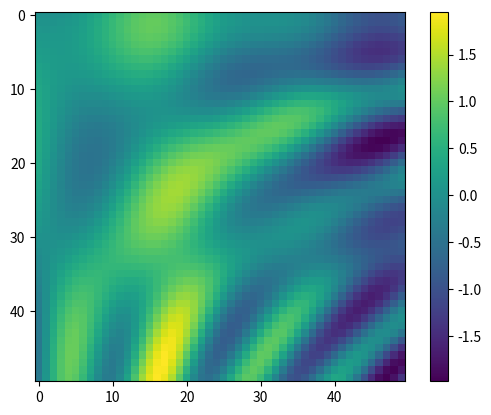

The matplotlib source for this figure:

# Конспект лекции 2
# ВЫПОЛНИЛ: АГЕЕВ ДАНИИЛ ЭДУАРДОВИЧ


import numpy as np
import matplotlib.pyplot as plt



### суммирование значений (и другие агрегатные функции)

rng = np.random.default_rng(1)
s = rng.random(50)

print(s)
print(sum(s))
print(np.sum(s))

a = np.array([
    [1,2,3,4,5],
    [6,7,8,9,10]
])

print(np.sum(a)) # сумма элементов
print(np.sum(a,axis=0)) # axis - измер, получ некот свернутое (сумма по столбцам)
print(np.sum(a,axis=1)) # по строкам

# функция минимума
print(np.min(a))
print(np.min(a,axis=0)) 
print(np.min(a,axis=1))

# можем применять функцию непостредственно к массиву
print(a.min())
print(a.min(0))
print(a.min(1))

# безопасная версия запуска функций (при возможном наличии NaN - not a number)
# функция минимума
print(np.nanmin(a))
print(np.nanmin(a,axis=0)) 
print(np.nanmin(a,axis=1))


### транслирование (broadcasting)
# набор правил, которые позволяют осущевстлять бинарные операции с массивами разных форм и размеров

a = np.array([0,1,2])
b = np.array([5,5,5])

print(a + b)
print(a + 5) # сложение двух массивов разных форм, в процессе бродкастинга 5 расширяется (транслируется) в массив [5,5,5]
# т.e. подстраивается под размер массива а

a = np.array([[0,1,2], [3,4,5]])
print(a + 5)

# трансляция обоих массивов
a = np.array([0,1,2])
b = np.array([[0],[1],[2]])
print(a + b)

# ПРАВИЛА
## 1. Если размерности массивов отличаются, то форма массива с меньшей размерностью дополняется 1 с левой стороны

a = np.array([[0,1,2], [3,4,5]])
b = np.array([5])

print(a.ndim, a.shape) # ndim - кол-во измерений, shape - размерности
print(b.ndim, b.shape)

# a (2,3) -> (2,3)
# b (1,0) -> (1,1)

print(a + b)

## 2. Если формы массивов не совпадают (shape) в каком-то измерении, то если у массива форма равна 1, то он растягивается до соотв-я формы
## второго массива: (1,1) -> (2,3)

## 3. Если после применения этих правил в каком-либо измерении размеры отличаются и ни один из них не равен 1, то генерируется ошибка

# ещё примеры:

a = np.ones((2,3))
b = np.arange(3)

print(a)
print(a.ndim, a.shape) # ndim - кол-во измерений, shape - размерности

print(b)
print(b.ndim, b.shape)

# (2,3) -> (2,3) -> (2,3)
# (3,) -> (1,3) (ПР1) -> (2,3) (ПР2)

c = a + b
print(c)
print(c.ndim, c.shape)


a = np.arange(3).reshape((3,1))
b = np.arange(3)

print(a)
print(b)

print(a.ndim, a.shape)
print(b.ndim, b.shape)

# (3,1) -> (3,1) -> (3,3)
# (3,) -> (1,3) -> (3,3)

# [ 0 0 0 ]   [0 1 2]
# [ 1 1 1 ] + [0 1 2]
# [ 2 2 2 ]   [0 1 2]

c = a + b

print(c, c.shape)


# пример, когда не работает 

a = np.ones((3,2))
b = np.arange(3)

# 2 (3,2) -> (3,2) -> (3,2) ПР3 - генерация ошибки
# 1 (3,) -> (1,3) -> (3,3)

#c = a + b

# Q1: Что надо изменить в последнем примере, чтобы он заработал без ошибок



# центрирование по столбцам 

X = np.array([
    [1,2,3,4,5,6,7,8,9],
    [9,8,7,6,5,4,3,2,1]
])

Xmean0 = X.mean(0) # ср знач по строке
print(Xmean0)

Xcenter0 = X - Xmean0
print(Xcenter0)


# центрирование по строке

Xmean1 = X.mean(1)
print(Xmean1)

Xmean1 = Xmean1[:, np.newaxis] #тк просто не получится

Xcenter1 = X - Xmean1
print(Xcenter1)



x = np.linspace(0, 5, 50)
y = np.linspace(0, 5, 50)[:, np.newaxis]

z = np.sin(x)**3 + np.cos(20+y*x) * np.sin(y)
print(z.shape)

plt.imshow(z)
plt.colorbar()
plt.show()



### сравнение
# какие из элементов массива удовлетворяют некоторым условиям

x = np.array([1,2,3,4,5])
y = np.array([[1,2,3,4,5],[6,7,8,9,10]])

print(x < 3) # < - универсальная функция -> на выходе массив bool удовл или не удовл
print(np.less(x,3))

# False = 0
# True = 1

print(np.sum(x < 4)) # количество элементов
print(np.sum(y < 4, axis=0))
print(np.sum(y < 4, axis=1))

# & (И), | (или), ^, ~

# Q2: Пример для y. Вычислить количество элементов (по обоим размерностям), значения которых больше 3 и меньше 9



# Маски - булевые массивы

x = np.array([1,2,3,4,5])
y = print(x < 3)

print(x[x < 3])



print(bin(42))
print(bin(59))
print(bin(42 & 59))



### векторизация индекса
x = np.array([0,1,2,3,4,5,6,7,8,9])

index = [1,5,7]

print(x[index])

index = [[1,5,7], [2,4,8]]

print(x[index]) # результат отражает размерность массива индексов, а не как выглядел изначальный массив

## форма результата отражает форму массива индексов, а не форму исходного массива



x = np.arange(12).reshape((3,4))

print(x)
print(x[2])
print(x[2, [2,0,1]]) # берем вторую строку и выбираем конкретные элементы
print(x[1:, [2,0,1]]) 



# с помощью векторизации можем модифицировать части массива
x = np.arange(10)
i = np.array([2,1,8,4])

print(x)
x[i] = 999
print(x)



### сортировка массивов

x = [3,2,4,5,6,1,4,1,7,8]

print(sorted(x)) # чистый python
print(np.sort(x)) # numpy сортировка - работает быстрее на больших данных


### структурированные массивы

data = np.zeros(4, dtype = {
    'names':(
        'name', 'age'
    ),
    'formats':(
        'U10', 'i4'
    )
})

print(data.dtype)

name = ['name1', 'name2', 'name3', 'name4']
age = [10, 20, 30, 40]

data['name'] = name
data['age'] = age

print(data)


print(data['age'] > 20)
print(data[data['age'] > 20]['name'])



### массивы записей
# к их элементам можно обращаться не как к атрибутам, а по индексам

data_rec = data.view(np.recarray)
print(data_rec)
print(data_rec[0])
print(data_rec[-1].name)




